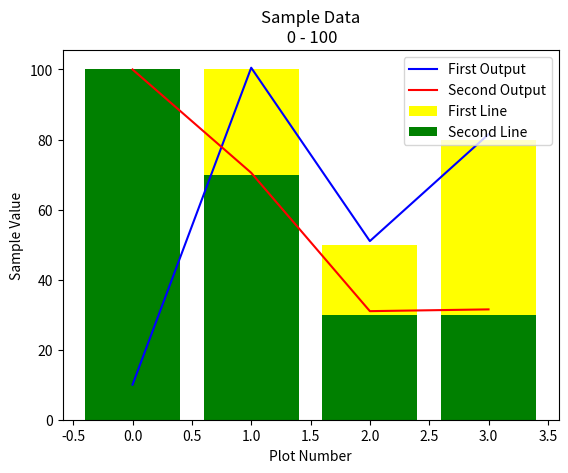

The matplotlib source for this figure:
import matplotlib.pyplot as plt
import numpy as np

x1 = np.array([ 0, 1, 2, 3 ])
y1 = np.array([ 10, 100, 50, 80 ])
x2 = np.array([ 0, 1, 2, 3 ])
y2 = np.array([ 100, 70, 30, 30 ])
z1 = x1/2 + y1
z2 = x2/2 + y2

# Define a function which can perform z = x/2 + y. Then plot z.
# Name youe file as cal_and_plot.py

plt.bar(x1, y1, color = 'yellow', label = 'First Line')
plt.bar(x2, y2, color = 'green', label = 'Second Line')
plt.plot(x1, z1, color = 'blue', label = 'First Output')
plt.plot(x2, z2, color = 'red', label = 'Second Output')
plt.xlabel('Plot Number')
plt.ylabel('Sample Value')
plt.title('Sample Data\n 0 - 100')
plt.legend()
plt.show()
